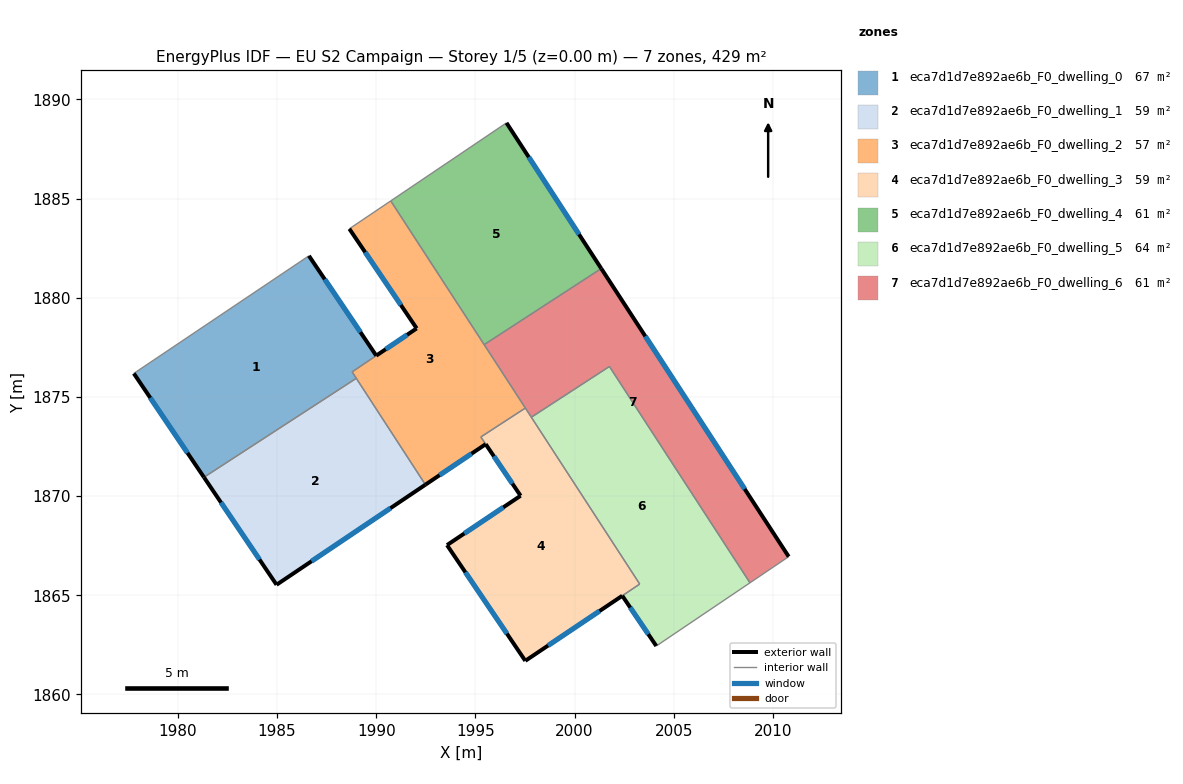
=== STOREY PLAN SPEC (per zone: floor XY polygon, exterior-wall plan segments, windows/doors) ===
zone 1: eca7d1d7e892ae6b_F0_dwelling_0  (67.4 m²)
  floor: (1986.60, 1882.11) (1990.00, 1877.08) (1988.78, 1876.26) (1988.99, 1875.94) (1981.31, 1870.95) (1977.78, 1876.18)
  exterior wall: (1990.00, 1877.08) – (1986.60, 1882.11)  [6.1 m]
    window: (1989.20, 1878.26) – (1987.40, 1880.93)  [5.1 m²]
  exterior wall: (1977.78, 1876.18) – (1981.31, 1870.95)  [6.3 m]
    window: (1978.61, 1874.95) – (1980.48, 1872.18)  [5.3 m²]
  interior walls: 4
zone 2: eca7d1d7e892ae6b_F0_dwelling_1  (58.9 m²)
  floor: (1988.99, 1875.94) (1992.48, 1870.58) (1984.97, 1865.53) (1981.31, 1870.95)
  exterior wall: (1981.31, 1870.95) – (1984.97, 1865.53)  [6.5 m]
    window: (1982.17, 1869.68) – (1984.11, 1866.80)  [5.5 m²]
  exterior wall: (1984.97, 1865.53) – (1992.48, 1870.58)  [9.0 m]
    window: (1986.74, 1866.71) – (1990.72, 1869.39)  [7.6 m²]
  interior walls: 2
zone 3: eca7d1d7e892ae6b_F0_dwelling_2  (56.8 m²)
  floor: (1990.73, 1884.88) (1997.52, 1874.44) (1995.28, 1872.98) (1995.52, 1872.62) (1992.48, 1870.58) (1988.78, 1876.26) (1992.04, 1878.46) (1988.64, 1883.48)
  exterior wall: (1988.64, 1883.48) – (1992.04, 1878.46)  [6.1 m]
    window: (1989.44, 1882.30) – (1991.24, 1879.63)  [5.1 m²]
  exterior wall: (1992.48, 1870.58) – (1995.52, 1872.62)  [3.7 m]
    window: (1993.19, 1871.06) – (1994.80, 1872.14)  [3.1 m²]
  exterior wall: (1992.04, 1878.46) – (1990.00, 1877.08)  [2.5 m]
    window: (1991.56, 1878.13) – (1990.48, 1877.40)  [2.1 m²]
  interior walls: 8
zone 4: eca7d1d7e892ae6b_F0_dwelling_3  (58.8 m²)
  floor: (1997.52, 1874.44) (2003.28, 1865.57) (1997.51, 1861.70) (1993.57, 1867.53) (1997.28, 1870.02) (1995.27, 1872.98)
  exterior wall: (1993.57, 1867.53) – (1997.51, 1861.70)  [7.0 m]
    window: (1994.49, 1866.16) – (1996.59, 1863.07)  [5.9 m²]
  exterior wall: (1997.28, 1870.02) – (1993.57, 1867.53)  [4.5 m]
    window: (1996.41, 1869.43) – (1994.44, 1868.11)  [3.8 m²]
  exterior wall: (1995.52, 1872.62) – (1997.28, 1870.02)  [3.1 m]
    window: (1995.93, 1872.01) – (1996.86, 1870.63)  [2.6 m²]
  exterior wall: (1997.51, 1861.70) – (2002.40, 1864.98)  [5.9 m]
    window: (1998.66, 1862.47) – (2001.26, 1864.21)  [5.0 m²]
  interior walls: 5
zone 5: eca7d1d7e892ae6b_F0_dwelling_4  (61.3 m²)
  floor: (1996.57, 1888.82) (2001.34, 1881.47) (1995.44, 1877.64) (1990.73, 1884.88)
  exterior wall: (2001.34, 1881.47) – (1996.57, 1888.82)  [8.8 m]
    window: (2000.22, 1883.20) – (1997.69, 1887.09)  [7.4 m²]
  interior walls: 3
zone 6: eca7d1d7e892ae6b_F0_dwelling_5  (64.4 m²)
  floor: (2001.75, 1876.54) (2008.84, 1865.63) (2004.12, 1862.44) (2002.40, 1864.98) (2003.28, 1865.57) (1997.82, 1873.98)
  exterior wall: (2002.40, 1864.98) – (2004.12, 1862.44)  [3.1 m]
    window: (2002.81, 1864.38) – (2003.72, 1863.04)  [2.6 m²]
  interior walls: 5
zone 7: eca7d1d7e892ae6b_F0_dwelling_6  (61.3 m²)
  floor: (2001.34, 1881.47) (2010.79, 1866.95) (2008.84, 1865.63) (2001.76, 1876.54) (1997.82, 1873.98) (1995.44, 1877.64)
  exterior wall: (2010.79, 1866.95) – (2001.34, 1881.47)  [17.3 m]
    window: (2008.57, 1870.36) – (2003.56, 1878.06)  [14.6 m²]
  interior walls: 6

=== DERIVED (storey summary) ===
Building: EU S2 Campaign
Storey: 1 of 5  (floor level z = 0.00 m)
Storey gross floor area: 428.8 m²
Zones on this storey: 7
  - eca7d1d7e892ae6b_F0_dwelling_0: floor 67.4 m²; exterior wall 12.4 m (37.2 m²); 2 window(s) 10.5 m²; WWR 28.1%
  - eca7d1d7e892ae6b_F0_dwelling_1: floor 58.9 m²; exterior wall 15.6 m (46.7 m²); 2 window(s) 13.1 m²; WWR 28.1%
  - eca7d1d7e892ae6b_F0_dwelling_2: floor 56.8 m²; exterior wall 12.2 m (36.5 m²); 3 window(s) 10.3 m²; WWR 28.1%
  - eca7d1d7e892ae6b_F0_dwelling_3: floor 58.8 m²; exterior wall 20.5 m (61.6 m²); 4 window(s) 17.3 m²; WWR 28.1%
  - eca7d1d7e892ae6b_F0_dwelling_4: floor 61.3 m²; exterior wall 8.8 m (26.3 m²); 1 window(s) 7.4 m²; WWR 28.1%
  - eca7d1d7e892ae6b_F0_dwelling_5: floor 64.4 m²; exterior wall 3.1 m (9.2 m²); 1 window(s) 2.6 m²; WWR 28.1%
  - eca7d1d7e892ae6b_F0_dwelling_6: floor 61.3 m²; exterior wall 17.3 m (52.0 m²); 1 window(s) 14.6 m²; WWR 28.1%
Zone adjacency (shared interzone walls):
  - eca7d1d7e892ae6b_F0_dwelling_0 ↔ eca7d1d7e892ae6b_F0_dwelling_1
  - eca7d1d7e892ae6b_F0_dwelling_0 ↔ eca7d1d7e892ae6b_F0_dwelling_2
  - eca7d1d7e892ae6b_F0_dwelling_1 ↔ eca7d1d7e892ae6b_F0_dwelling_2
  - eca7d1d7e892ae6b_F0_dwelling_2 ↔ eca7d1d7e892ae6b_F0_dwelling_3
  - eca7d1d7e892ae6b_F0_dwelling_2 ↔ eca7d1d7e892ae6b_F0_dwelling_4
  - eca7d1d7e892ae6b_F0_dwelling_2 ↔ eca7d1d7e892ae6b_F0_dwelling_6
  - eca7d1d7e892ae6b_F0_dwelling_3 ↔ eca7d1d7e892ae6b_F0_dwelling_5
  - eca7d1d7e892ae6b_F0_dwelling_3 ↔ eca7d1d7e892ae6b_F0_dwelling_6
  - eca7d1d7e892ae6b_F0_dwelling_4 ↔ eca7d1d7e892ae6b_F0_dwelling_6
  - eca7d1d7e892ae6b_F0_dwelling_5 ↔ eca7d1d7e892ae6b_F0_dwelling_6